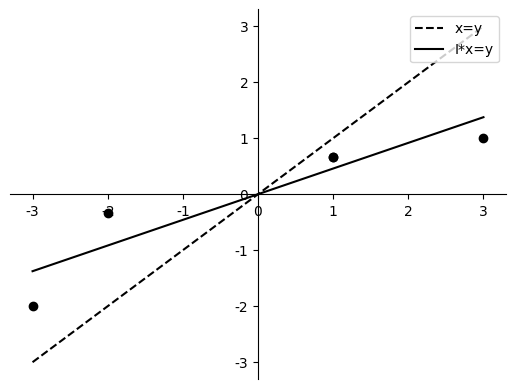

Write the Python code that produced this figure.
# -*- coding: utf-8 -*-
import matplotlib.pyplot as plt
import numpy as np
import os

def moranI(W,X):
    '''
    W:空间权重矩阵
    X:观测值矩阵
    归一化空间权重矩阵后进行moran检验，实例https://bbs.pinggu.org/thread-3568074-1-1.html
    '''
    W = np.array(W)
    X = np.array(X)
    X = X.reshape(1,-1)
    W = W/W.sum(axis=1)#归一化
    n = W.shape[0]#空间单元数
    Z = X - X.mean()#离差阵
    S0 = W.sum()
    S1 = 0
    for i in range(n):
        for j in range(n):
            S1 += 0.5*(W[i,j]+W[j,i])**2
    S2 = 0
    for i in range(n):
        S2 += (W[i,:].sum()+W[:,i].sum())**2
    #全局moran指数
    I = np.dot(Z,W)
    I = np.dot(I,Z.T)
    I = n/S0*I/np.dot(Z,Z.T)
    #在正太分布假设下的检验数
    EI_N = -1/(n-1)
    VARI_N = (n**2*S1-n*S2+3*S0**2)/(S0**2*(n**2-1))-EI_N**2
    ZI_N = (I-EI_N)/(VARI_N**0.5)
    #在随机分布假设下检验数
    EI_R = -1/(n-1)
    b2 = 0
    for i in range(n):
        b2 += n*Z[0,i]**4
    b2 = b2/((Z*Z).sum()**2)
    VARI_R = n*((n**2-3*n+3)*S1-n*S2+3*S0**2)-b2*((n**2-n)*S1-2*n*S2+6*S0**2)
    VARI_R = VARI_R/(S0**2*(n-1)*(n-2)*(n-3))-EI_R**2
    ZI_R = (I-EI_R)/(VARI_R**0.5)
    #计算局部moran指数
    Ii = list()
    for i in range(n):
        Ii_ = n*Z[0,i]
        Ii__ = 0
        for j in range(n):
            Ii__ += W[i,j]*Z[0,j]
        Ii_ = Ii_*Ii__/((Z*Z).sum())
        Ii.append(Ii_)
    Ii = np.array(Ii)
    #局部检验数
    ZIi = list()
    EIi = Ii.mean()
    VARIi = Ii.var()
    for i in range(n):
        ZIi_ = (Ii[i]-EIi)/(VARIi**0.5)
        ZIi.append(ZIi_)
    ZIi = np.array(ZIi)
    #moran散点图
    #用来正常显示中文标签
    plt.rcParams['font.sans-serif']=['SimHei'] 
    #用来正常显示负号
    plt.rcParams['axes.unicode_minus']=False 
    fig = plt.figure()
    ax = fig.add_subplot(1,1,1)
    ax.spines['top'].set_color('none')
    ax.spines['right'].set_color('none')
    ax.xaxis.set_ticks_position('bottom')
    ax.spines['bottom'].set_position(('data', 0))
    ax.yaxis.set_ticks_position('left')
    ax.spines['left'].set_position(('data', 0))
    WZ = np.dot(Z,W)
    ax.scatter(Z,WZ,c='k')
    x1 = range(int(Z.min()),int(Z.max()+1))
    y1 = range(int(Z.min()),int(Z.max()+1))
    ax.plot(x1,y1,'k--',label='x=y')
    x2 = list(range(int(Z.min()),int(Z.max()+1)))
    y2 = np.array(x2)*I[0][0]
    ax.plot(x2,y2,'k-',label='I*x=y')
    ax.legend(loc='upper right')
    imgPath = os.path.join(os.getcwd(),'莫兰散点图.png')
    #ax.set_title('莫兰散点图')
    fig.savefig(imgPath)
    return {
            'I':{'value':I[0,0],'desc':'全局moran指数'},
            'ZI_N':{'value':ZI_N[0,0],'desc':'正太分布假设下检验数'},
            'ZI_R':{'value':ZI_R[0,0],'desc':'随机分布假设下检验数'},
            'Ii':{'value':Ii,'desc':'局部moran指数'},
            'ZIi':{'value':ZIi,'desc':'局部检验数'},
            'img':{'path':imgPath,'desc':'莫兰散点图路径'}
            }
    

if __name__ == "__main__":
    w = [
         [0,1,1,0,0],
         [1,0,1,1,0],
         [1,1,0,1,0],
         [0,1,1,0,1],
         [0,0,0,1,0]
        ]
    w = np.array(w)
    x = [
         [8,6,6,3,2]
         ]
    x = np.array(x)
    print(moranI(w,x))